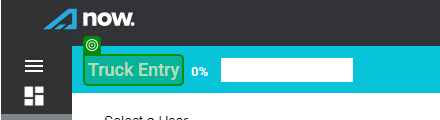
Task: Performer project for the Onboarding Registration process
Workflow: CreateCarrierProfile

Step 1: check

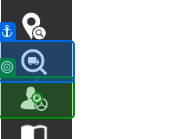
Step 2: click on 'Truck Search'

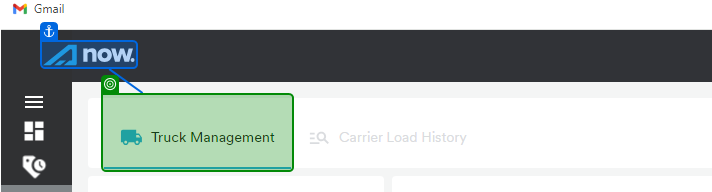
Step 3: check

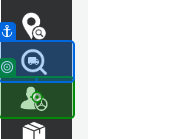
Step 4: click on 'Truck Search'

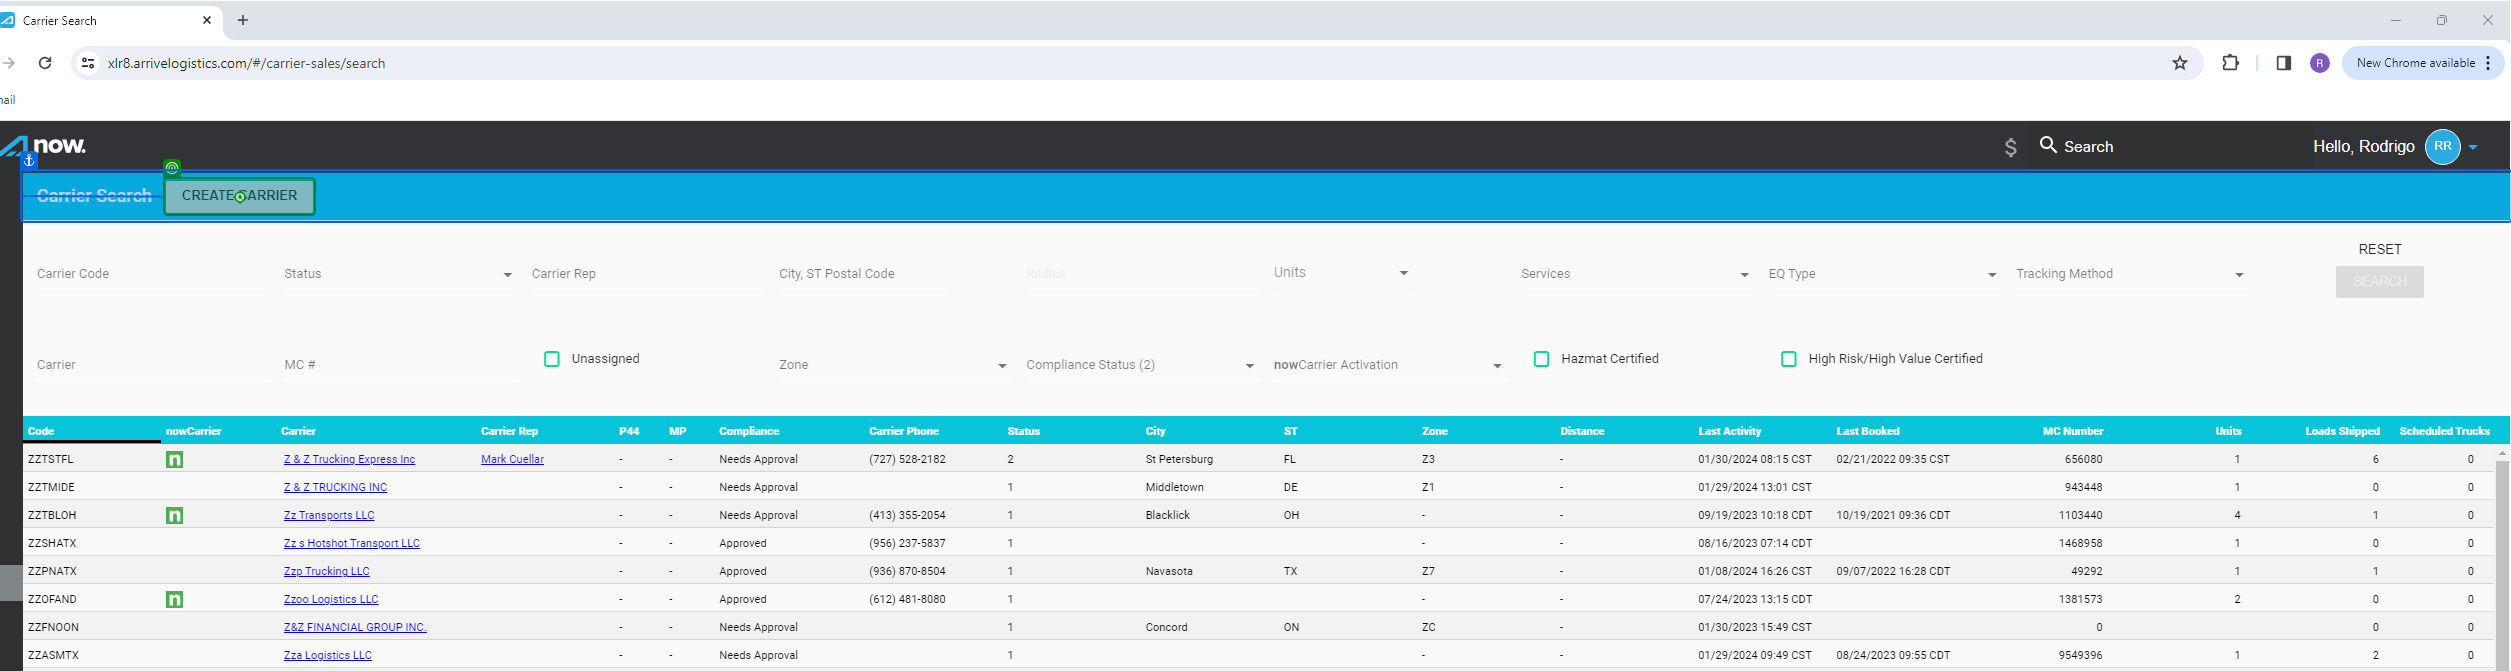
Step 5 [try]: click on 'CREATE CARRIER'

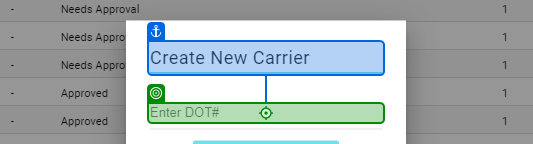
Step 6: type "[In_TransactionItem.SpecificContent("DOT").ToString]"

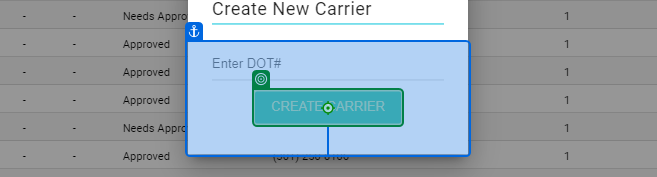
Step 7: click on 'create carrier'

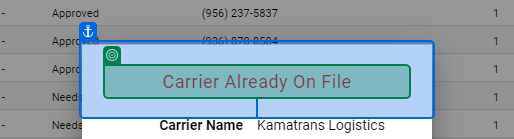
Step 8: check

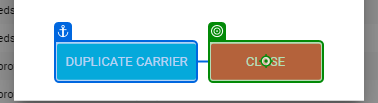
Step 9 [try]: click on 'close'

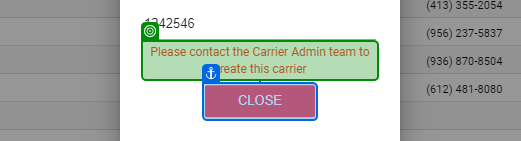
Step 10 [try]: check

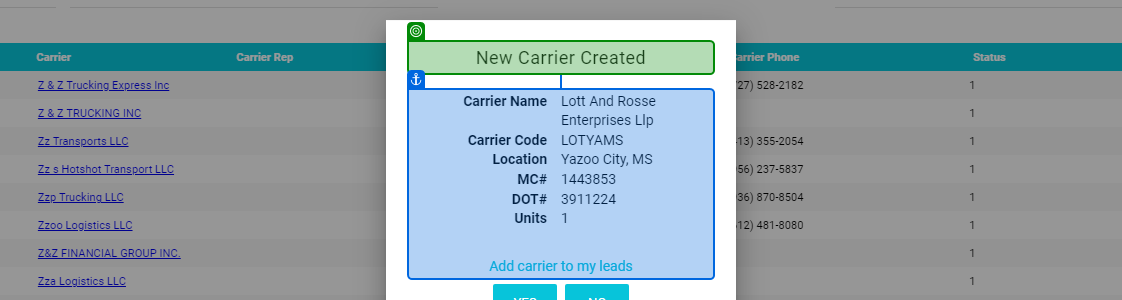
Step 11: check

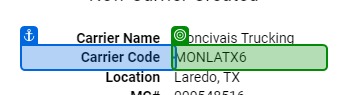
Step 12 [try]: get-text from 'Carrier Code'

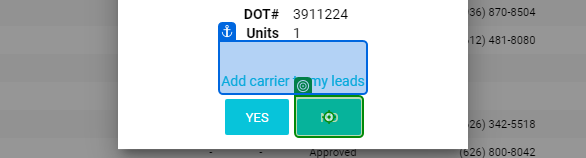
Step 13: click on 'No'